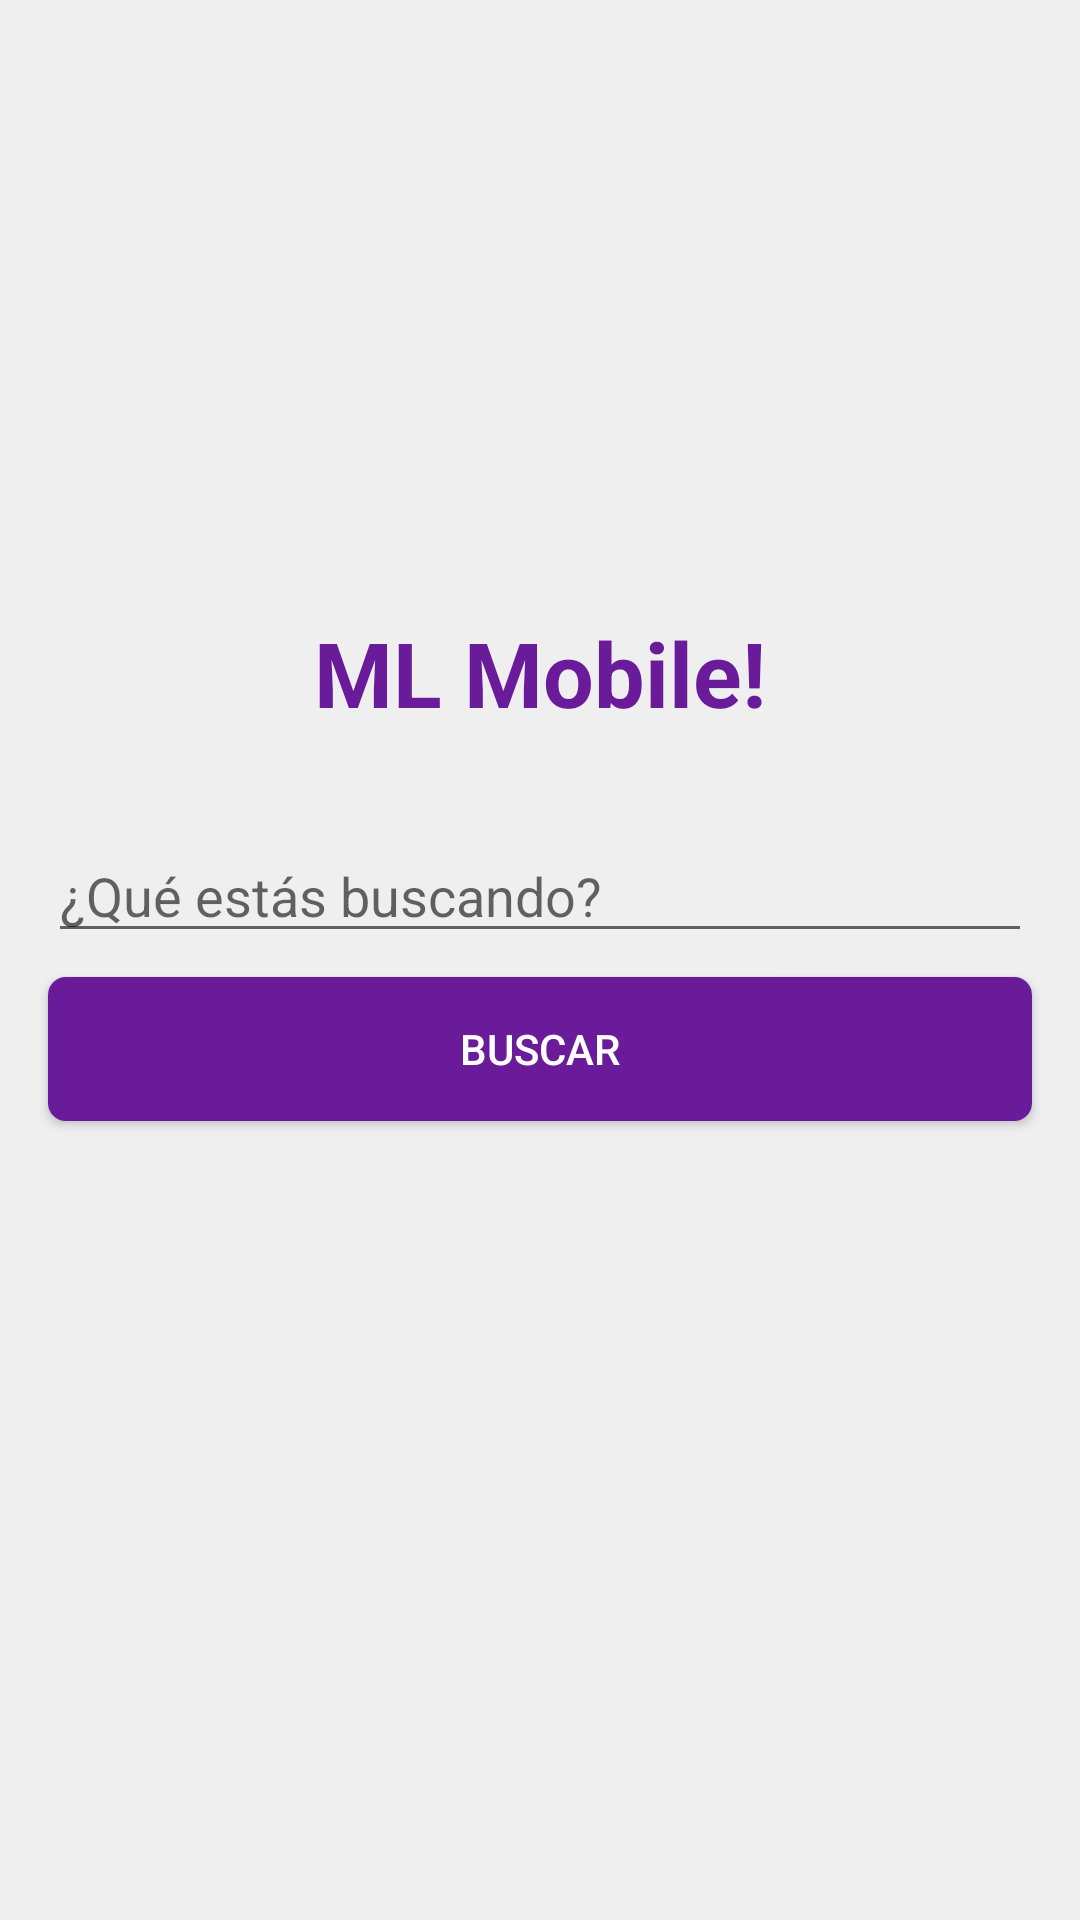

The Android layout XML behind this screen, and the referenced resources:
<!-- AndroidManifest.xml: application theme AppTheme -->
<!-- res/layout/activity_main.xml -->
<?xml version="1.0" encoding="utf-8"?>
<androidx.constraintlayout.widget.ConstraintLayout xmlns:android="http://schemas.android.com/apk/res/android"
    xmlns:app="http://schemas.android.com/apk/res-auto"
    xmlns:tools="http://schemas.android.com/tools"
    android:layout_width="match_parent"
    android:layout_height="match_parent"
    android:background="@color/colorBackGroupActivity"
    tools:context=".MainActivity">

    <EditText
        android:id="@+id/editTextSearch"
        android:layout_width="0dp"
        android:layout_height="wrap_content"
        android:layout_marginStart="16dp"
        android:layout_marginTop="32dp"
        android:layout_marginEnd="16dp"
        android:ems="10"
        android:hint="¿Qué estás buscando?"
        app:layout_constraintEnd_toEndOf="parent"
        app:layout_constraintHorizontal_bias="1.0"
        app:layout_constraintStart_toStartOf="parent"
        app:layout_constraintTop_toBottomOf="@+id/textView" />

    <Button
        android:id="@+id/buttonSearch"
        android:layout_width="0dp"
        android:layout_height="wrap_content"
        android:layout_marginStart="16dp"
        android:layout_marginTop="8dp"
        android:layout_marginEnd="16dp"
        android:background="@drawable/button_rounded"
        android:text="Buscar"
        android:textColor="@android:color/white"
        app:layout_constraintEnd_toEndOf="parent"
        app:layout_constraintHorizontal_bias="1.0"
        app:layout_constraintStart_toStartOf="parent"
        app:layout_constraintTop_toBottomOf="@+id/editTextSearch" />

    <ImageView
        android:id="@+id/imageView"
        android:layout_width="130dp"
        android:layout_height="130dp"
        android:layout_marginTop="50dp"
        app:layout_constraintEnd_toEndOf="parent"
        app:layout_constraintStart_toStartOf="parent"
        app:layout_constraintTop_toTopOf="parent"
        app:srcCompat="@drawable/ic_seo"
        tools:ignore="VectorDrawableCompat" />

    <TextView
        android:id="@+id/textView"
        android:layout_width="wrap_content"
        android:layout_height="wrap_content"
        android:layout_marginTop="24dp"
        android:text="ML Mobile!"
        android:textColor="@color/colorPrimary"
        android:textSize="30sp"
        android:textStyle="bold"
        app:layout_constraintEnd_toEndOf="parent"
        app:layout_constraintStart_toStartOf="parent"
        app:layout_constraintTop_toBottomOf="@+id/imageView" />

</androidx.constraintlayout.widget.ConstraintLayout>
<!-- resources referenced by this layout -->
<resources>
  <color name="colorBackGroupActivity">#efefef</color>
  <color name="colorPrimary">#6A1B9A</color>
  <!-- drawable button_rounded (drawable) -->
  <?xml version="1.0" encoding="utf-8"?>
  <selector xmlns:android="http://schemas.android.com/apk/res/android">
      <item>
          <shape android:shape="rectangle">
              <solid android:color="#6A1B9A"></solid>
              <stroke android:color="#38006B"></stroke>
              <corners android:radius="6dp"></corners>
          </shape>
      </item>
  </selector>
</resources>
